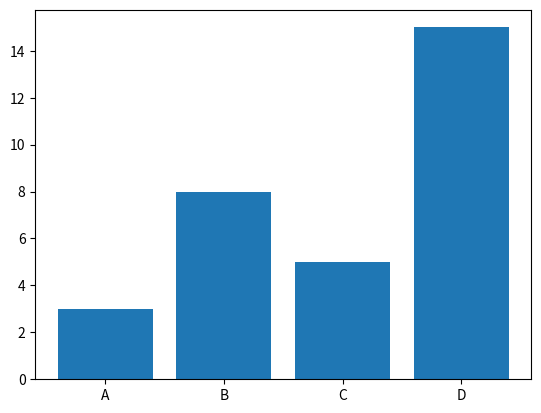

Recreate this plot in Python.
import matplotlib.pyplot as plt
import numpy as np

x = np.array(["A", "B", "C", "D"])
y = np.array([3, 8, 5, 15])

plt.bar(x,y)
plt.show()

